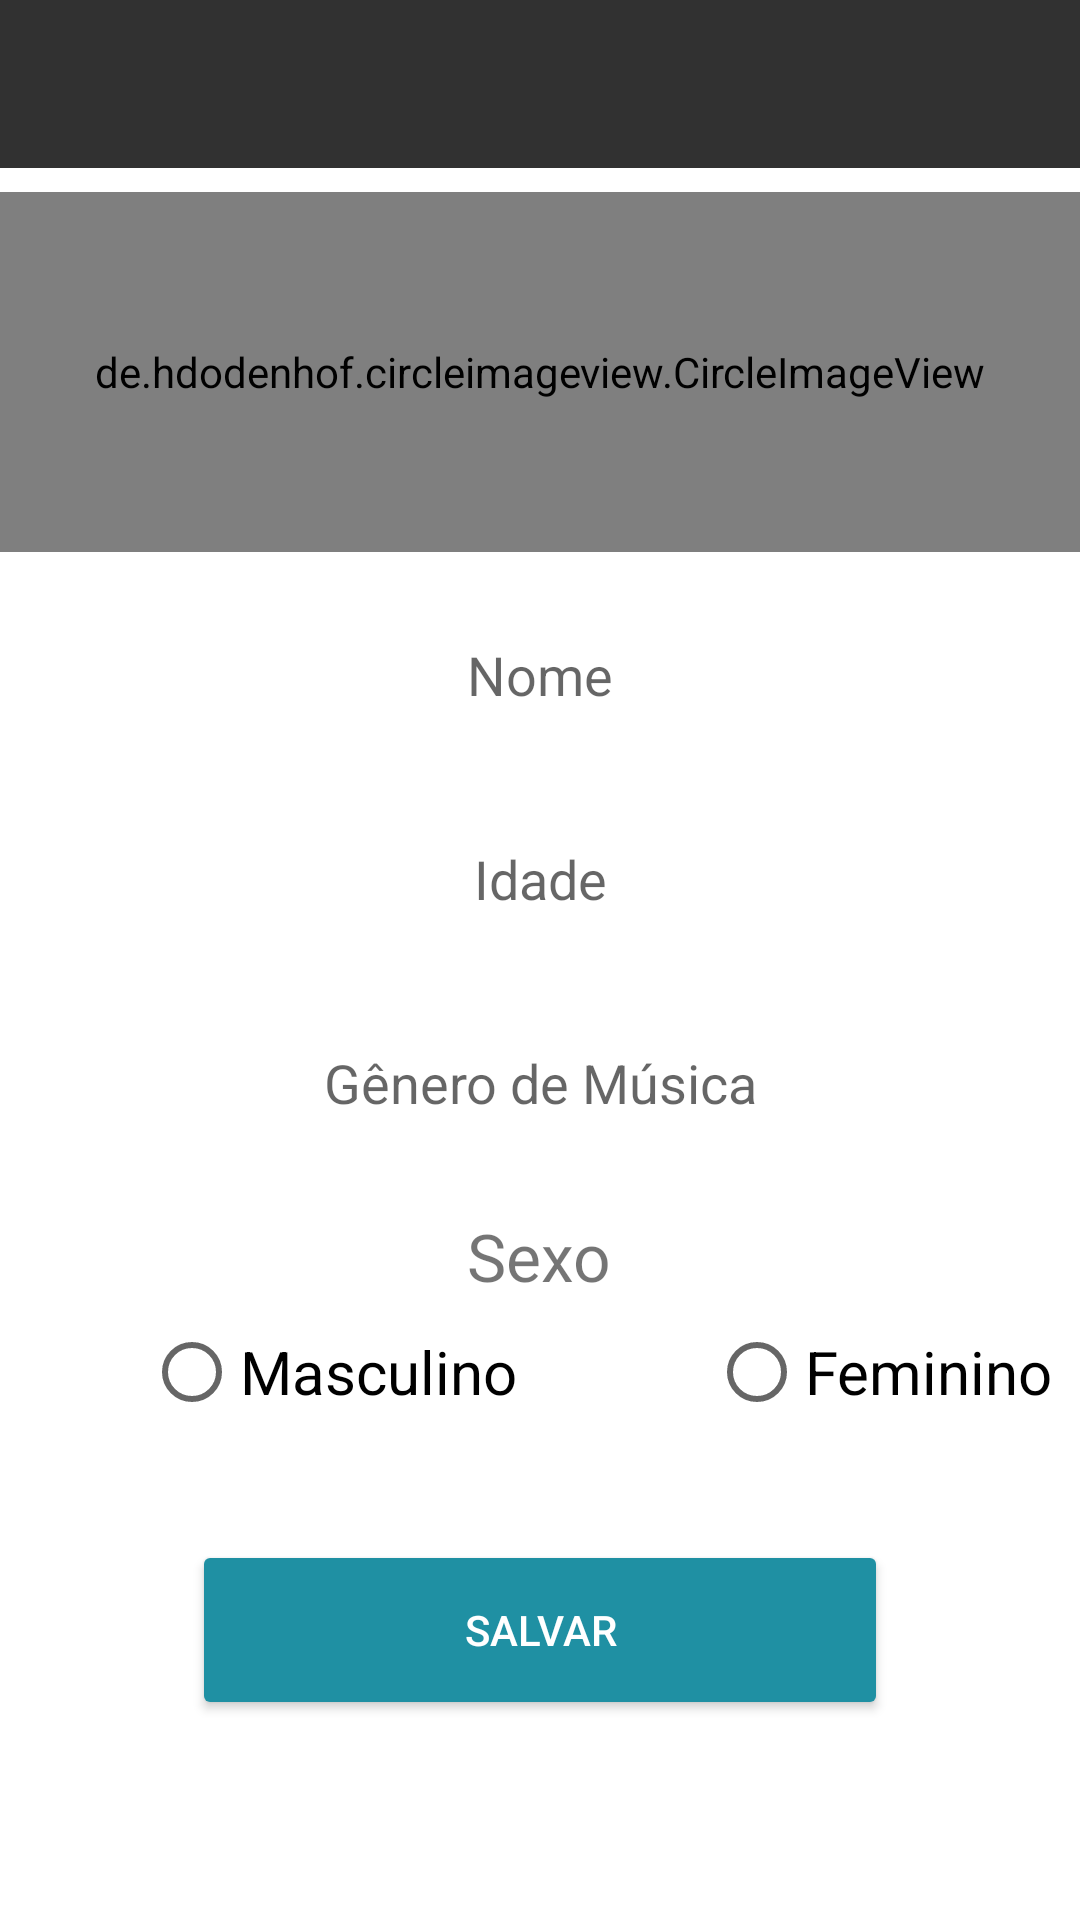

Android layout source for this screen:
<!-- AndroidManifest.xml: application theme Theme.AudiotecaCopia -->
<!-- res/layout/activity_editar_perfil.xml -->
<?xml version="1.0" encoding="utf-8"?>
<LinearLayout xmlns:android="http://schemas.android.com/apk/res/android"
    xmlns:app="http://schemas.android.com/apk/res-auto"
    xmlns:tools="http://schemas.android.com/tools"
    android:layout_width="match_parent"
    android:layout_height="match_parent"
    android:orientation="vertical"
    tools:context=".activity.EditarPerfilActivity">

    <include layout="@layout/toolbar"
        android:layout_width="match_parent"
        android:layout_height="wrap_content" />

    <de.hdodenhof.circleimageview.CircleImageView
        android:id="@+id/imgPerfil"
        android:layout_marginTop="8dp"
        android:src="@drawable/perfil"
        android:layout_width="match_parent"
        android:layout_height="120dp"/>

    <EditText
        android:layout_marginBottom="2dp"
        android:layout_marginTop="16dp"
        android:layout_marginRight="16dp"
        android:layout_marginLeft="16dp"
        android:id="@+id/editNome"
        android:background="@drawable/edit_custom"
        android:hint="Nome"
        android:gravity="center"
        android:layout_width="match_parent"
        android:layout_height="50dp"/>

    <EditText
        android:layout_marginBottom="2dp"
        android:layout_marginTop="16dp"
        android:layout_marginRight="16dp"
        android:layout_marginLeft="16dp"
        android:id="@+id/editIdade"
        android:background="@drawable/edit_custom"
        android:hint="Idade"
        android:gravity="center"
        android:layout_width="match_parent"
        android:layout_height="50dp"/>

    <EditText
        android:layout_marginBottom="2dp"
        android:layout_marginTop="16dp"
        android:layout_marginRight="16dp"
        android:layout_marginLeft="16dp"
        android:id="@+id/editGenero"
        android:background="@drawable/edit_custom"
        android:hint="Gênero de Música"
        android:gravity="center"
        android:layout_width="match_parent"
        android:layout_height="50dp"/>

    <TextView
        android:layout_marginTop="16dp"
        android:text="Sexo"
        android:layout_gravity="center"
        android:textSize="22sp"
        android:layout_width="wrap_content"
        android:layout_height="wrap_content"/>

    <RadioGroup
        android:orientation="horizontal"
        android:layout_width="wrap_content"
        android:layout_height="wrap_content">

        <RadioButton
            android:layout_marginLeft="48dp"
            android:text="Masculino"
            android:textSize="20sp"
            android:id="@+id/rbMasc"
            android:layout_width="wrap_content"
            android:layout_height="wrap_content"/>

        <RadioButton
            android:layout_marginLeft="64dp"
            android:text="Feminino"
            android:textSize="20sp"
            android:id="@+id/rbFem"
            android:layout_width="wrap_content"
            android:layout_height="wrap_content"/>

    </RadioGroup>

    <Button
        android:id="@+id/btnSalvar"
        android:onClick="salvarDados"
        android:layout_marginTop="32dp"
        android:layout_marginLeft="64dp"
        android:layout_marginRight="64dp"
        android:textColor="@color/white"
        android:text="Salvar"
        android:backgroundTint="@color/azul"
        android:layout_width="match_parent"
        android:layout_height="60dp"/>

</LinearLayout>
<!-- res/layout/toolbar.xml (included above) -->
<?xml version="1.0" encoding="utf-8"?>
<LinearLayout xmlns:android="http://schemas.android.com/apk/res/android"
    android:layout_width="match_parent"
    android:orientation="vertical"
    android:layout_height="match_parent"
    xmlns:app="http://schemas.android.com/apk/res-auto">

    <androidx.appcompat.widget.Toolbar
        android:id="@+id/toolbar"
        app:titleTextColor="@color/white"
        android:background="@color/cinza"
        android:layout_width="match_parent"
        android:layout_height="wrap_content"/>

</LinearLayout>
<!-- resources referenced by this layout -->
<resources>
  <color name="azul">#FF1F90A3</color>
  <color name="cinza">#FF313131</color>
  <color name="white">#FFFFFFFF</color>
  <style name="Theme.AudiotecaCopia" parent="Theme.MaterialComponents.DayNight.NoActionBar">
          
          <item name="colorPrimary">@color/azul</item>
          <item name="colorPrimaryVariant">@color/cinza</item>
          <item name="colorOnPrimary">@color/white</item>
          
          <item name="colorSecondary">@color/teal_200</item>
          <item name="colorSecondaryVariant">@color/teal_700</item>
          <item name="colorOnSecondary">@color/black</item>
          
          <item name="android:statusBarColor" tools:targetApi="l">?attr/colorPrimaryVariant</item>
          
      </style>
  <color name="teal_200">#FF03DAC5</color>
  <color name="teal_700">#FF018786</color>
  <color name="black">#FF000000</color>
</resources>
